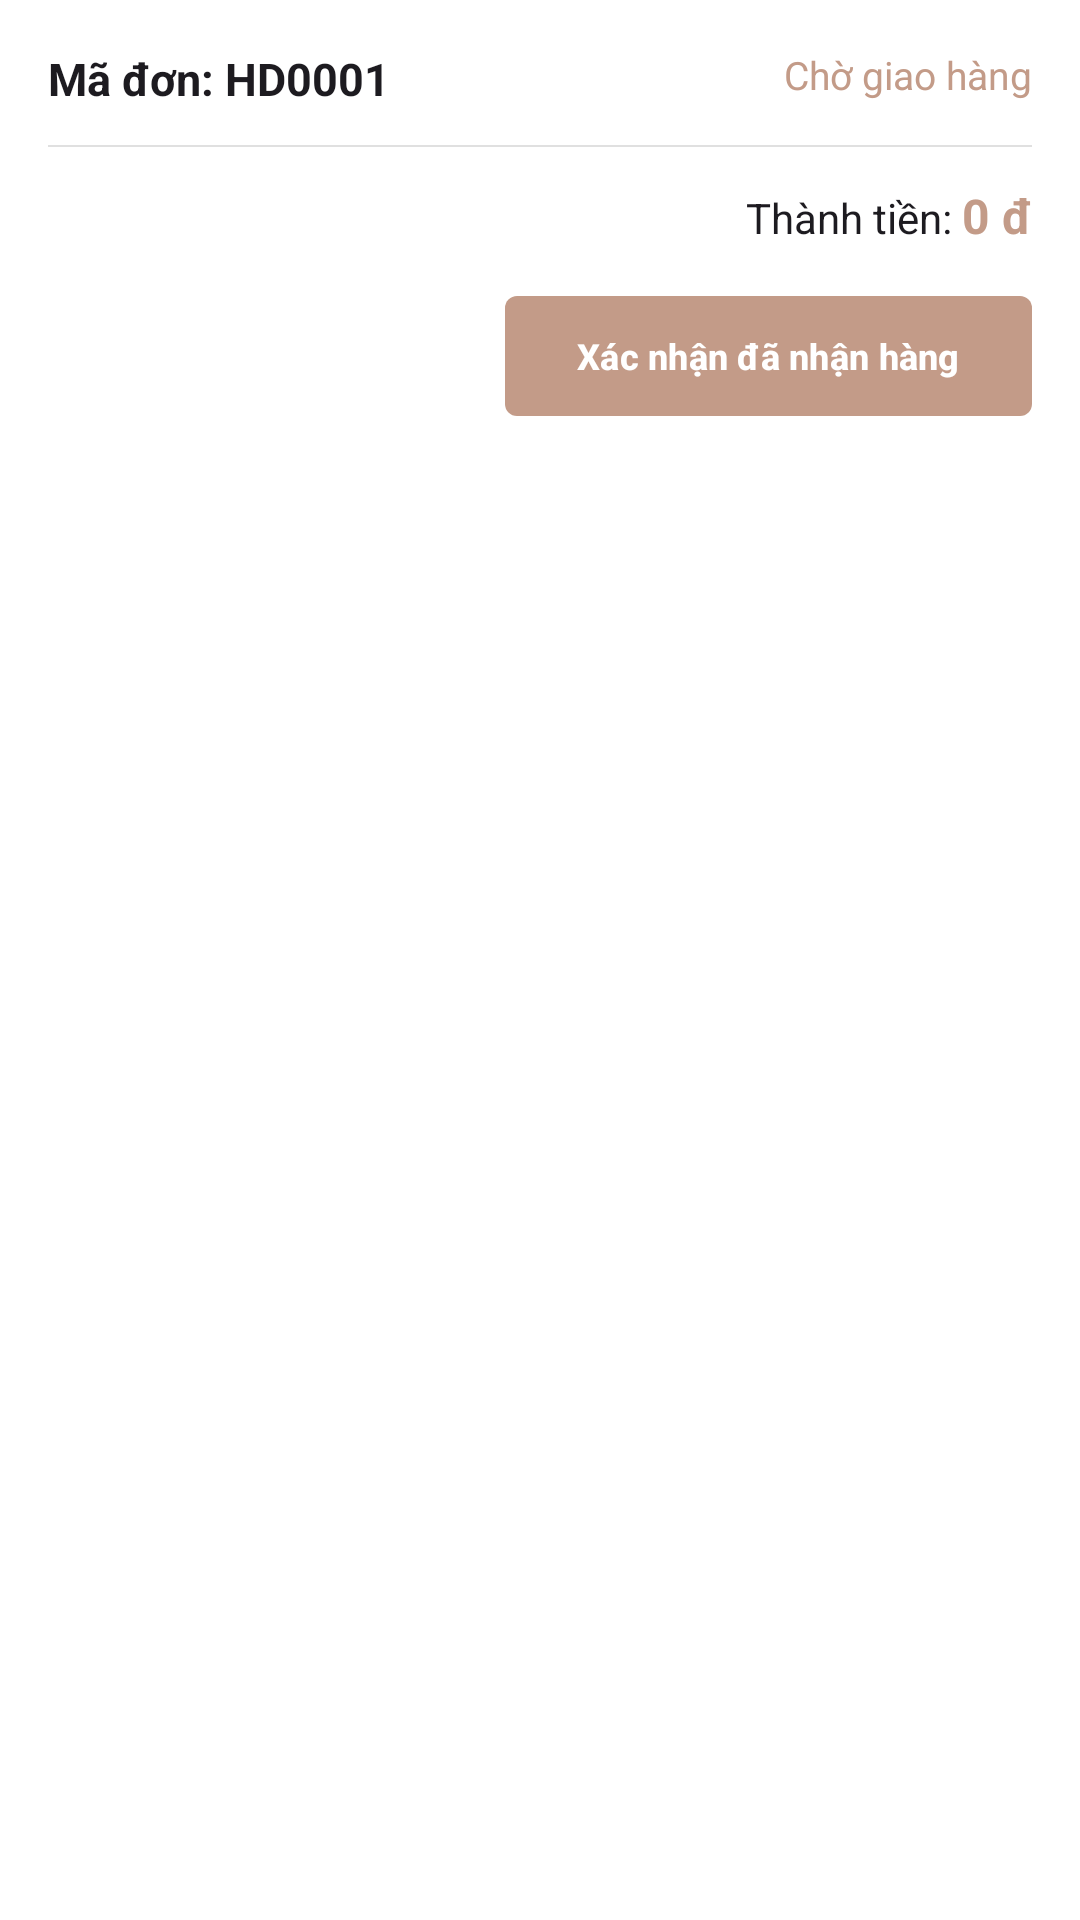

This screen was rendered from an Android layout file. Write that file and the resources it references.
<!-- AndroidManifest.xml: application theme Theme.MyPham -->
<!-- res/layout/activity_item_order.xml -->
<?xml version="1.0" encoding="utf-8"?>
<LinearLayout xmlns:android="http://schemas.android.com/apk/res/android"
    xmlns:app="http://schemas.android.com/apk/res-auto"
    android:layout_width="match_parent"
    android:layout_height="wrap_content"
    android:layout_marginHorizontal="16dp"
    android:layout_marginTop="10dp"
    android:background="#FFFFFF"
    android:orientation="vertical"
    android:padding="16dp">

    <RelativeLayout
        android:layout_width="match_parent"
        android:layout_height="wrap_content">

        <TextView
            android:id="@+id/tvOrderCode"
            android:layout_width="wrap_content"
            android:layout_height="wrap_content"
            android:text="Mã đơn: HD0001"
            android:textColor="?attr/colorOnSurface"
            android:textSize="15sp"
            android:textStyle="bold" />

        <TextView
            android:id="@+id/tvOrderStatus" android:layout_width="wrap_content"
            android:layout_height="wrap_content"
            android:layout_alignParentEnd="true"
            android:text="Chờ giao hàng"
            android:textColor="#C39B88"
            android:textSize="13sp" />
    </RelativeLayout>

    <View
        android:layout_width="match_parent"
        android:layout_height="0.5dp"
        android:layout_marginVertical="12dp"
        android:background="#E0E0E0" />
    <LinearLayout
        android:layout_width="match_parent"
        android:layout_height="wrap_content"
        android:gravity="end"
        android:orientation="horizontal">

        <TextView
            android:layout_width="wrap_content"
            android:layout_height="wrap_content"
            android:text="Thành tiền: "
            android:textColor="?attr/colorOnSurface"
            android:textSize="14sp" />

        <TextView
            android:id="@+id/tvOrderTotal"
            android:layout_width="wrap_content"
            android:layout_height="wrap_content"
            android:text="0 đ"
            android:textColor="#C39B88"
            android:textSize="16sp"
            android:textStyle="bold" />
    </LinearLayout>

    <com.google.android.material.button.MaterialButton
        android:id="@+id/btnConfirmReceived"
        android:layout_width="wrap_content"
        android:layout_height="wrap_content"
        android:layout_gravity="end"
        android:layout_marginTop="12dp"
        android:text="Xác nhận đã nhận hàng"
        android:textColor="#FFFFFF"
        android:textSize="12sp"
        android:textStyle="bold"
        app:backgroundTint="#C39B88"
        app:cornerRadius="4dp" />
</LinearLayout>
<!-- resources referenced by this layout -->
<resources>
  <style name="Theme.MyPham" parent="Base.Theme.MyPham" />
  <style name="Base.Theme.MyPham" parent="Theme.Material3.DayNight.NoActionBar">
          
          
      </style>
</resources>
